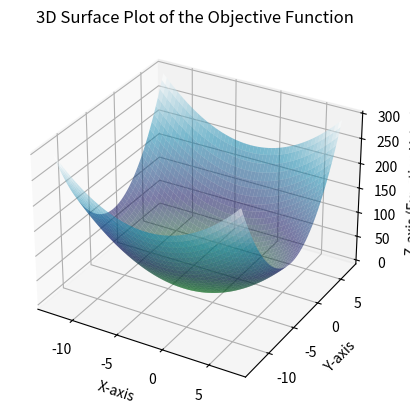

Recreate this plot in Python.
import numpy as np
import matplotlib.pyplot as plt


# obj func
def obj(x, y):
    return x**2 + 2 * y**2 + 5 * x + 12 * y + 22


# der func
def der(x, y):
    return np.array([2 * x + 5, 4 * y + 12])


if __name__ == "__main__":
    # grid values
    xAxis = np.arange(-12.5, 7.5, 0.1)
    yAxis = np.arange(-13, 7, 0.1)
    x, y = np.meshgrid(xAxis, yAxis)
    z = obj(x, y)

    # create a 3D plot
    fig = plt.figure()
    ax = fig.add_subplot(projection="3d")
    surface = ax.plot_surface(x, y, z, cmap="ocean", alpha=0.5)

    ax.set_title("3D Surface Plot of the Objective Function")
    ax.set_xlabel("X-axis")
    ax.set_ylabel("Y-axis")
    ax.set_zlabel("Z-axis (Function Value)")

    plt.show()
